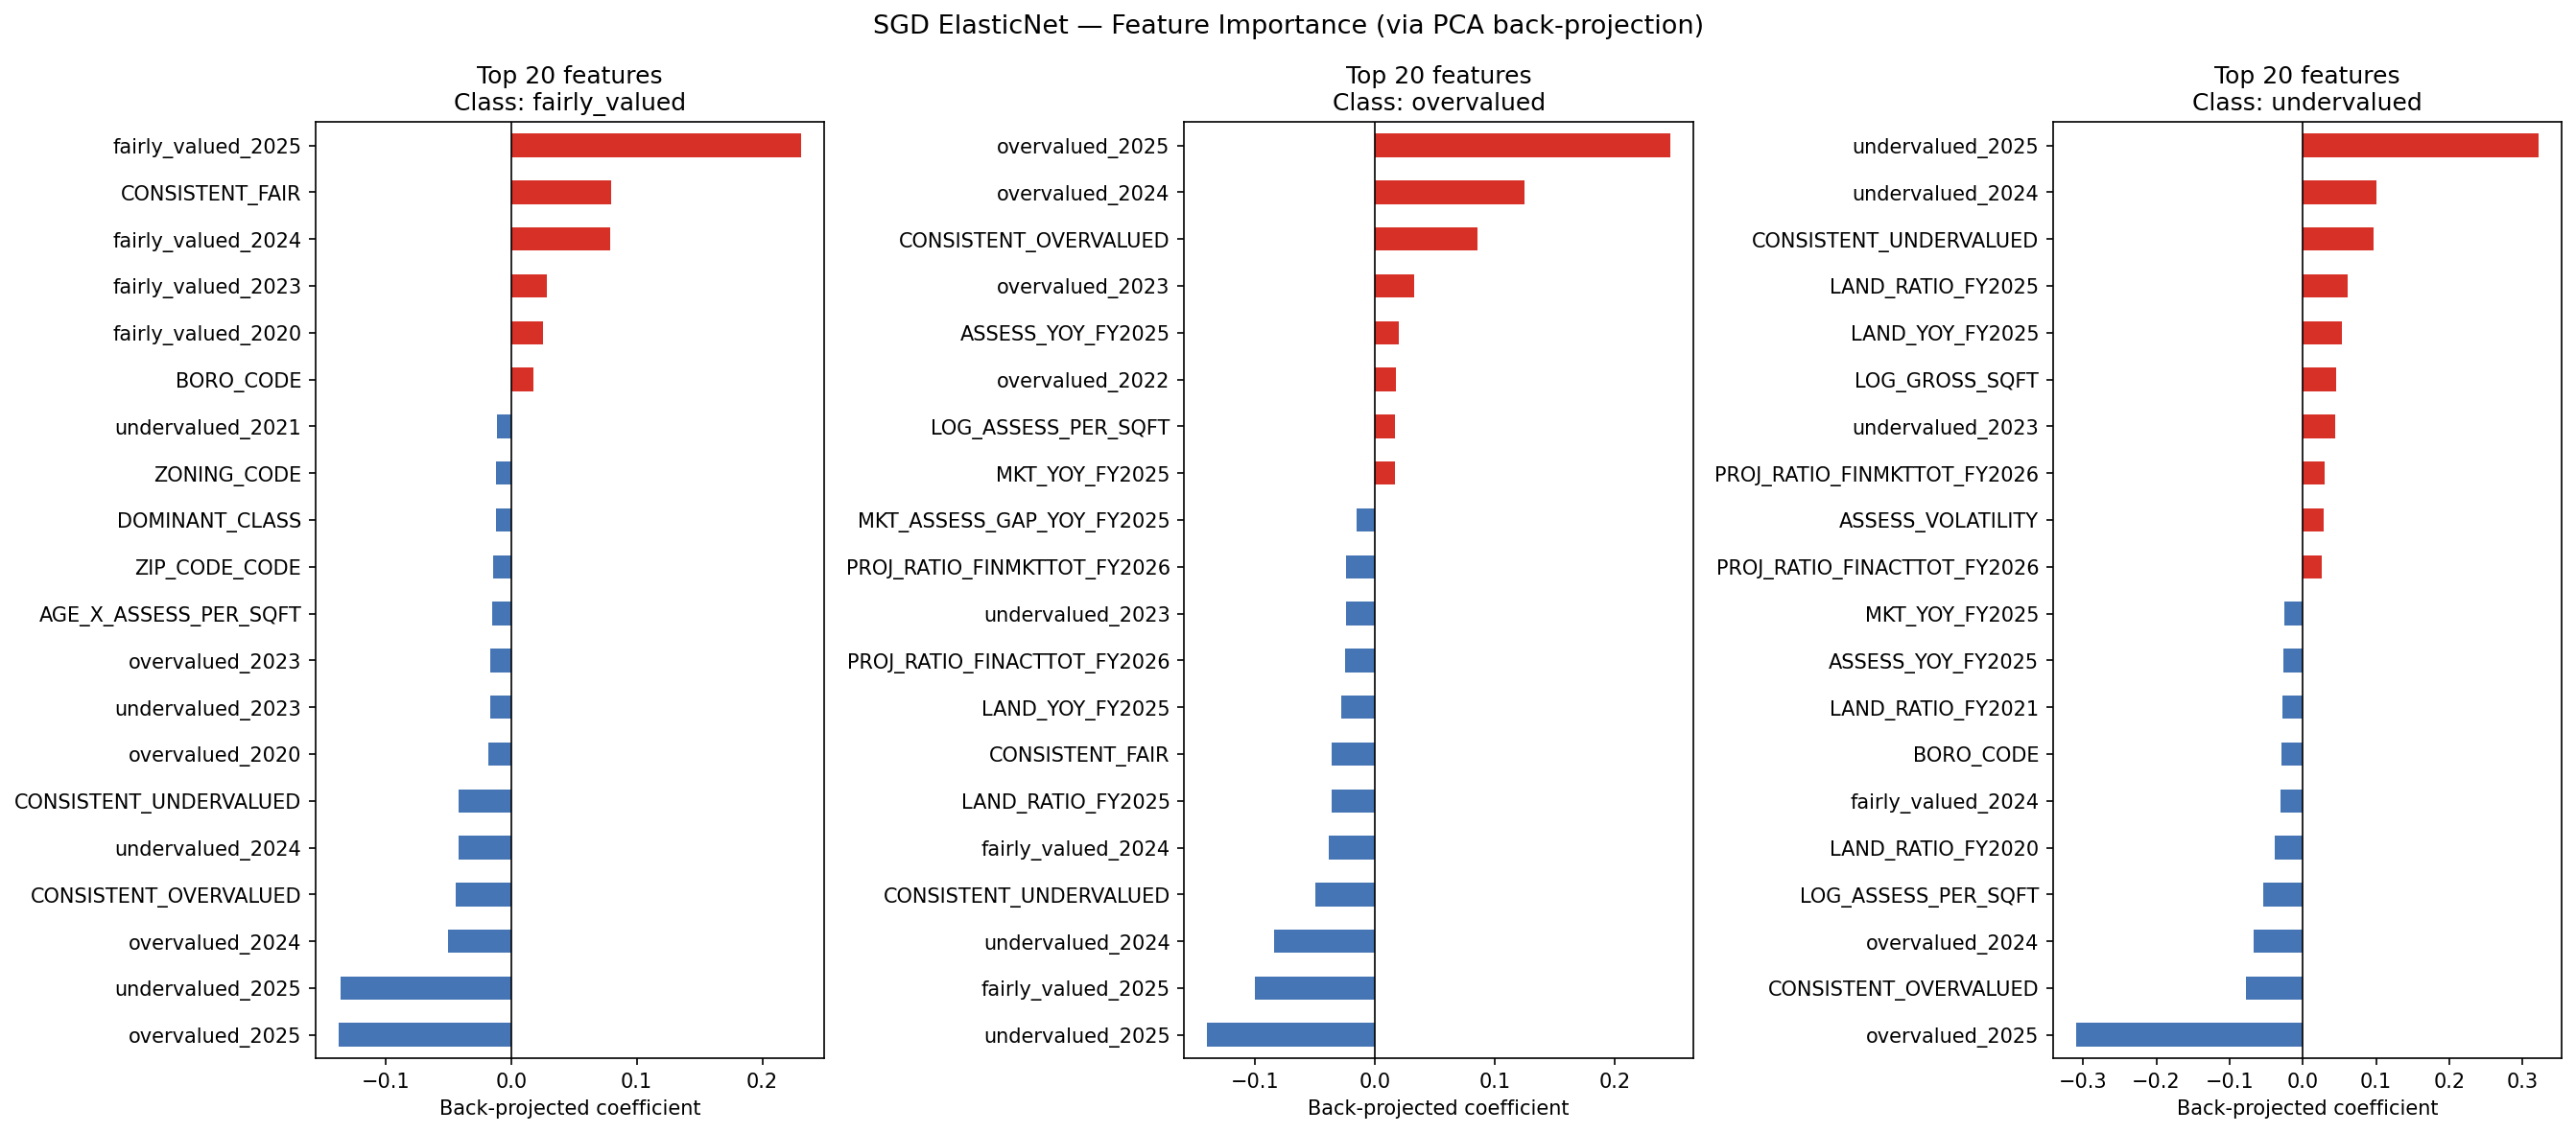

The data file committed next to this chart (first rows):
feature, fairly_valued, overvalued, undervalued
BORO_CODE, 0.01781, -0.002489, -0.02879
BLDG_CLASS_CODE, 0.000862, -0.007331, 0.01413
ZIP_CODE_CODE, -0.0141, 0.008182, 0.01714
ZONING_CODE, -0.01201, 0.01135, 0.005245
LOG_GROSS_SQFT, -0.009237, -0.001768, 0.04521
LOG_LAND_AREA, -0.001199, -0.0003111, 0.003414
NUM_BLDGS, -0.003853, 0.003602, -0.0153
UNITS, 0.003566, -0.004444, -0.007515
COOP_APTS, 0.003891, -0.004015, -0.009422
BLD_STORY, 0.01024, -0.007594, -0.007968
LOT_AREA, -0.001753, -0.001674, 0.001326
SQFT_PER_UNIT, 0.006147, -0.01074, -0.002128
COVERAGE_RATIO, 0.002348, -0.003855, 0.002644
BUILDING_AGE, -0.002191, 0.003722, 0.002983
BUILDING_ERA, 0.001488, -0.007842, 0.004229
LOG_ASSESS_PER_SQFT, 0.004231, 0.01697, -0.05375
MKT_TO_ASSESS, 0.004543, 0.003578, -0.016
LOG_MKT_TO_ASSESS, 0.004376, 0.0009208, -0.01454
ASSESS_TREND, -0.0001029, 0.0052, -0.008244
ASSESS_VOLATILITY, -0.003191, -0.01207, 0.02906
CONSISTENT_OVERVALUED, -0.04417, 0.08519, -0.07721
CONSISTENT_UNDERVALUED, -0.04168, -0.04973, 0.09657
CONSISTENT_FAIR, 0.07929, -0.03616, -0.01978
DOMINANT_CLASS, -0.01233, -0.01272, 0.02286
ASSESS_AT_CAP, -0.003009, 0.001314, 0.005463
MKT_TREND, -0.0005108, 0.00534, -0.00818
MKT_VS_ASSESS_TREND_SPREAD, -0.002558, 0.0004852, 0.001033
ZIP_MEAN_ASSESS, -0.0002359, 0.001079, 0.0003202
ZIP_MEDIAN_ASSESS, -0.001057, -0.001136, 0.002427
ZIP_ASSESS_STD, -0.0006197, 0.01006, -0.009355
ASSESS_VS_ZIP_MEDIAN, 0.0003188, -0.001634, 0.0001506
BLDG_CLASS_MEAN_ASSESS, 0.004031, -0.004463, -0.004659
BLDG_CLASS_MEDIAN_ASSESS, 0.00624, -0.003112, -0.00871
ASSESS_VS_BLDG_CLASS_MEDIAN, -0.00136, 0.008797, 5.757681587405944e-05
AGE_X_ASSESS_PER_SQFT, -0.01511, 0.0009972, 0.002272
PROJ_FINACTTOT_FY2026, 0.0001172, 0.005727, 0.001444
PROJ_RATIO_FINACTTOT_FY2026, -0.003516, -0.02472, 0.0252
PROJ_RESID_FINACTTOT_FY2026, 0.005581, 0.000814, -0.01441
PROJ_FINACTLAND_FY2026, -0.00653, -0.003173, -0.008334
PROJ_RATIO_FINACTLAND_FY2026, -0.0003456, 0.002318, -0.01587
PROJ_RESID_FINACTLAND_FY2026, 0.0001701, 0.001135, 0.0005782
PROJ_FINMKTTOT_FY2026, -0.0006583, 0.007258, 0.0008802
PROJ_RATIO_FINMKTTOT_FY2026, -0.003469, -0.02373, 0.02967
PROJ_RESID_FINMKTTOT_FY2026, 0.002556, -0.00282, -0.00377
overvalued_2020, -0.01802, 0.01176, -0.0007736
undervalued_2020, -0.009572, 0.004243, 0.01662
fairly_valued_2020, 0.02545, -0.01433, -0.02025
overvalued_2021, 0.0004843, 0.01297, -0.002596
undervalued_2021, -0.01166, -0.009555, 0.01232
fairly_valued_2021, 0.01058, -0.003852, -0.01336
overvalued_2022, -0.009139, 0.01712, 0.001096
undervalued_2022, -0.002328, -0.007893, 0.01092
fairly_valued_2022, 0.009922, -0.009284, -0.01367
overvalued_2023, -0.0165, 0.03302, -0.02512
undervalued_2023, -0.01696, -0.02433, 0.04402
fairly_valued_2023, 0.02864, -0.009797, -0.01802
overvalued_2024, -0.0501, 0.1244, -0.06696
undervalued_2024, -0.04191, -0.08379, 0.1002
fairly_valued_2024, 0.07894, -0.03803, -0.03105
overvalued_2025, -0.1374, 0.2459, -0.3096
... 78 more rows
